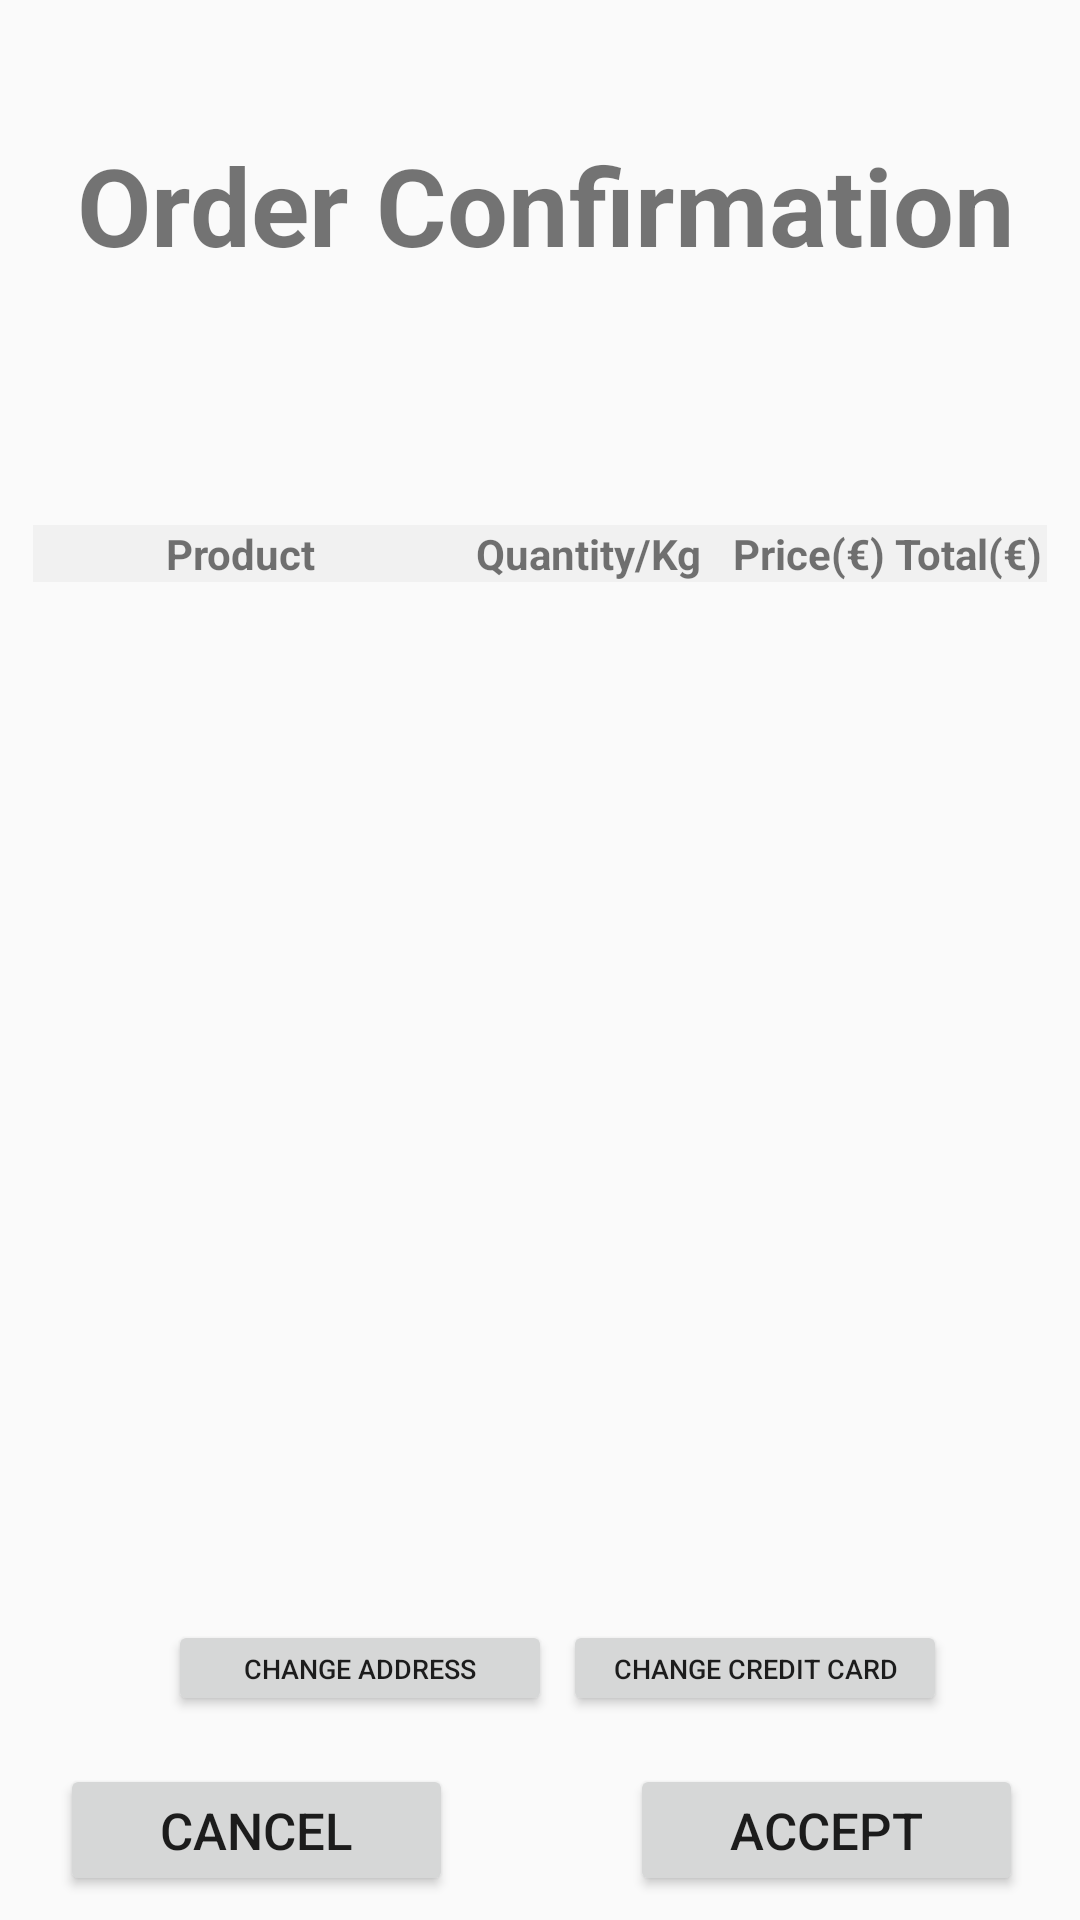

Produce the Android XML layout that renders to this screen, including the resource entries it uses.
<!-- AndroidManifest.xml: application theme AppTheme -->
<!-- res/layout/activity_order_confirmation.xml -->
<?xml version="1.0" encoding="utf-8"?>
<android.support.constraint.ConstraintLayout xmlns:android="http://schemas.android.com/apk/res/android"
    xmlns:app="http://schemas.android.com/apk/res-auto"
    xmlns:tools="http://schemas.android.com/tools"
    android:layout_width="match_parent"
    android:layout_height="match_parent"
    tools:context=".activity_order_confirmation">

    <Button
        android:id="@+id/btnAccept"
        android:layout_width="131dp"
        android:layout_height="44dp"
        android:layout_marginStart="24dp"
        android:layout_marginTop="8dp"
        android:layout_marginEnd="8dp"
        android:layout_marginBottom="8dp"
        android:text="Accept"
        android:textSize="17dp"
        app:layout_constraintBottom_toBottomOf="parent"
        app:layout_constraintEnd_toEndOf="parent"
        app:layout_constraintHorizontal_bias="0.758"
        app:layout_constraintStart_toEndOf="@+id/btnCancel"
        app:layout_constraintTop_toBottomOf="@+id/btnChangeCreditCard"
        app:layout_constraintVertical_bias="1.0" />

    <Button
        android:id="@+id/btnCancel"
        android:layout_width="131dp"
        android:layout_height="44dp"
        android:layout_marginStart="20dp"
        android:layout_marginTop="8dp"
        android:layout_marginBottom="8dp"
        android:text="Cancel"
        android:textSize="17dp"
        app:layout_constraintBottom_toBottomOf="parent"
        app:layout_constraintStart_toStartOf="parent"
        app:layout_constraintTop_toBottomOf="@+id/btnChangeAddress"
        app:layout_constraintVertical_bias="1.0" />

    <TextView
        android:id="@+id/txtOrderConfirmation"
        android:layout_width="411dp"
        android:layout_height="56dp"
        android:layout_marginStart="8dp"
        android:layout_marginTop="44dp"
        android:layout_marginEnd="8dp"
        android:layout_marginBottom="8dp"
        android:paddingLeft="50dp"
        android:text="Order Confirmation"
        android:textSize="36sp"
        android:textStyle="bold"
        app:layout_constraintBottom_toTopOf="@+id/tableOrder"
        app:layout_constraintEnd_toEndOf="parent"
        app:layout_constraintHorizontal_bias="0.488"
        app:layout_constraintStart_toStartOf="parent"
        app:layout_constraintTop_toTopOf="parent"
        app:layout_constraintVertical_bias="0.0" />

    <TableLayout
        android:id="@+id/tableOrder"
        android:layout_width="338dp"
        android:layout_height="273dp"
        android:layout_marginStart="8dp"
        android:layout_marginEnd="8dp"
        android:layout_marginBottom="192dp"
        app:layout_constraintBottom_toBottomOf="parent"
        app:layout_constraintEnd_toEndOf="parent"
        app:layout_constraintStart_toStartOf="parent">

        <TableRow>

            <TextView
                android:layout_width="135dp"
                android:layout_height="wrap_content"
                android:layout_weight="1"
                android:background="#f1f1f1"
                android:gravity="center"
                android:text="Product"
                android:textStyle="bold" />

            <TextView
                android:layout_width="91dp"
                android:layout_height="wrap_content"
                android:layout_weight="1"
                android:background="#f1f1f1"
                android:gravity="center"
                android:text="Quantity/Kg"
                android:textStyle="bold" />

            <TextView
                android:layout_width="wrap_content"
                android:layout_height="wrap_content"
                android:layout_weight="1"
                android:background="#f1f1f1"
                android:gravity="center"
                android:text="Price(€)"
                android:textStyle="bold" />

            <TextView
                android:layout_width="wrap_content"
                android:layout_height="wrap_content"
                android:layout_weight="1"
                android:background="#f1f1f1"
                android:gravity="center"
                android:text="Total(€)"
                android:textStyle="bold" />
        </TableRow>

    </TableLayout>

    <TableLayout
        android:id="@+id/tableCreditCard"
        android:layout_width="342dp"
        android:layout_height="60dp"
        android:layout_marginStart="8dp"
        android:layout_marginTop="24dp"
        android:layout_marginEnd="8dp"
        app:layout_constraintEnd_toEndOf="parent"
        app:layout_constraintStart_toStartOf="parent"
        app:layout_constraintTop_toBottomOf="@+id/tableOrder">

    </TableLayout>

    <Button
        android:id="@+id/btnChangeAddress"
        android:layout_width="128dp"
        android:layout_height="32dp"
        android:layout_marginStart="56dp"
        android:layout_marginTop="8dp"
        android:text="Change Address"
        android:textSize="9dp"
        app:layout_constraintStart_toStartOf="parent"
        app:layout_constraintTop_toBottomOf="@+id/tableCreditCard" />

    <Button
        android:id="@+id/btnChangeCreditCard"
        android:layout_width="128dp"
        android:layout_height="32dp"
        android:layout_marginStart="8dp"
        android:layout_marginTop="8dp"
        android:layout_marginEnd="48dp"
        android:text="Change Credit Card"
        android:textSize="9dp"
        app:layout_constraintEnd_toEndOf="parent"
        app:layout_constraintHorizontal_bias="0.55"
        app:layout_constraintStart_toEndOf="@+id/btnChangeAddress"
        app:layout_constraintTop_toBottomOf="@+id/tableCreditCard" />

</android.support.constraint.ConstraintLayout>
<!-- resources referenced by this layout -->
<resources>
  <style name="AppTheme" parent="Theme.AppCompat.Light.NoActionBar">
          
          <item name="colorPrimary">@color/colorPrimary</item>
          <item name="colorPrimaryDark">@color/colorPrimaryDark</item>
          <item name="colorAccent">@color/colorAccent</item>
      </style>
  <!-- not gathered from this repository: default colours our renderer supplied (Android Studio template values) -->
  <color name="colorPrimary">#FF6200EE</color>
  <color name="colorPrimaryDark">#FF3700B3</color>
  <color name="colorAccent">#FF03DAC5</color>
</resources>
